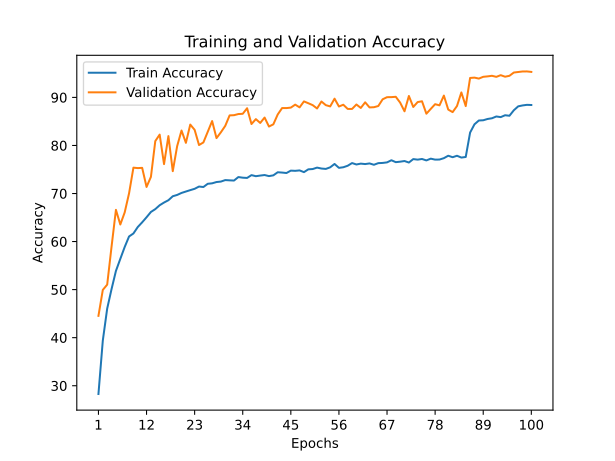

Values plotted in this chart, from the file beside it:
train_accuracy; train_loss; valid_accuracy; valid_loss
28,2775; 1,9475; 44,5400; 1,5134
39,4100; 1,6748; 49,9400; 1,4237
46,0525; 1,5058; 51,0400; 1,5153
50,1200; 1,3996; 58,9600; 1,2476
53,8925; 1,3137; 66,6000; 1,0590
56,3975; 1,2326; 63,5500; 1,2206
58,8650; 1,1759; 66,0600; 1,0991
61,0575; 1,1162; 70,0300; 0,9758
61,6850; 1,0873; 75,3800; 0,7609
63,0350; 1,0523; 75,2900; 0,7865
64,0100; 1,0225; 75,3400; 0,7889
65,0575; 0,9988; 71,3700; 1,0422
66,1625; 0,9704; 73,4600; 0,8537
66,7525; 0,9516; 80,9100; 0,5920
67,5600; 0,9273; 82,2600; 0,5737
68,1225; 0,9128; 76,1200; 0,8483
68,6050; 0,9003; 81,9500; 0,5562
69,4300; 0,8778; 74,6500; 0,9103
69,7050; 0,8667; 79,8600; 0,7036
70,1200; 0,8561; 83,1100; 0,5407
70,4150; 0,8504; 80,5500; 0,6409
70,7050; 0,8389; 84,3500; 0,5019
70,9800; 0,8317; 83,2500; 0,5110
71,4500; 0,8210; 80,0900; 0,6943
71,3525; 0,8219; 80,6300; 0,6689
72,0250; 0,8034; 82,8500; 0,5413
72,1225; 0,8034; 85,0800; 0,4714
72,3900; 0,7886; 81,5300; 0,6798
72,4850; 0,7905; 82,7400; 0,5570
72,7950; 0,7814; 84,0800; 0,4971
72,7425; 0,7807; 86,2600; 0,4294
72,6975; 0,7781; 86,3000; 0,4211
73,4250; 0,7607; 86,5400; 0,4301
73,2950; 0,7693; 86,5900; 0,4185
73,2425; 0,7705; 87,7500; 0,3867
73,8275; 0,7516; 84,4600; 0,5321
73,6050; 0,7560; 85,4800; 0,4581
73,7350; 0,7530; 84,6900; 0,4790
73,8475; 0,7523; 85,8100; 0,4443
73,6225; 0,7518; 83,9400; 0,4919
73,7825; 0,7496; 84,4000; 0,5049
74,4250; 0,7339; 86,4500; 0,4351
74,3600; 0,7317; 87,7800; 0,3753
74,2675; 0,7338; 87,7800; 0,3637
74,7650; 0,7235; 87,8800; 0,3656
74,7200; 0,7285; 88,5000; 0,3384
74,8075; 0,7266; 87,9300; 0,3596
74,4500; 0,7297; 89,1700; 0,3234
75,0325; 0,7150; 88,7900; 0,3381
75,0925; 0,7142; 88,3900; 0,3482
75,3925; 0,7068; 87,7000; 0,3698
75,2000; 0,7133; 89,1500; 0,3193
75,1200; 0,7125; 88,3900; 0,3477
75,4525; 0,7041; 88,1300; 0,3527
76,1500; 0,6962; 89,7400; 0,3113
75,3400; 0,6991; 88,1100; 0,3630
75,4650; 0,7045; 88,4800; 0,3439
75,7775; 0,6948; 87,6100; 0,3680
76,3375; 0,6868; 87,6000; 0,3887
76,0425; 0,6929; 88,5300; 0,3476
... 40 more rows
